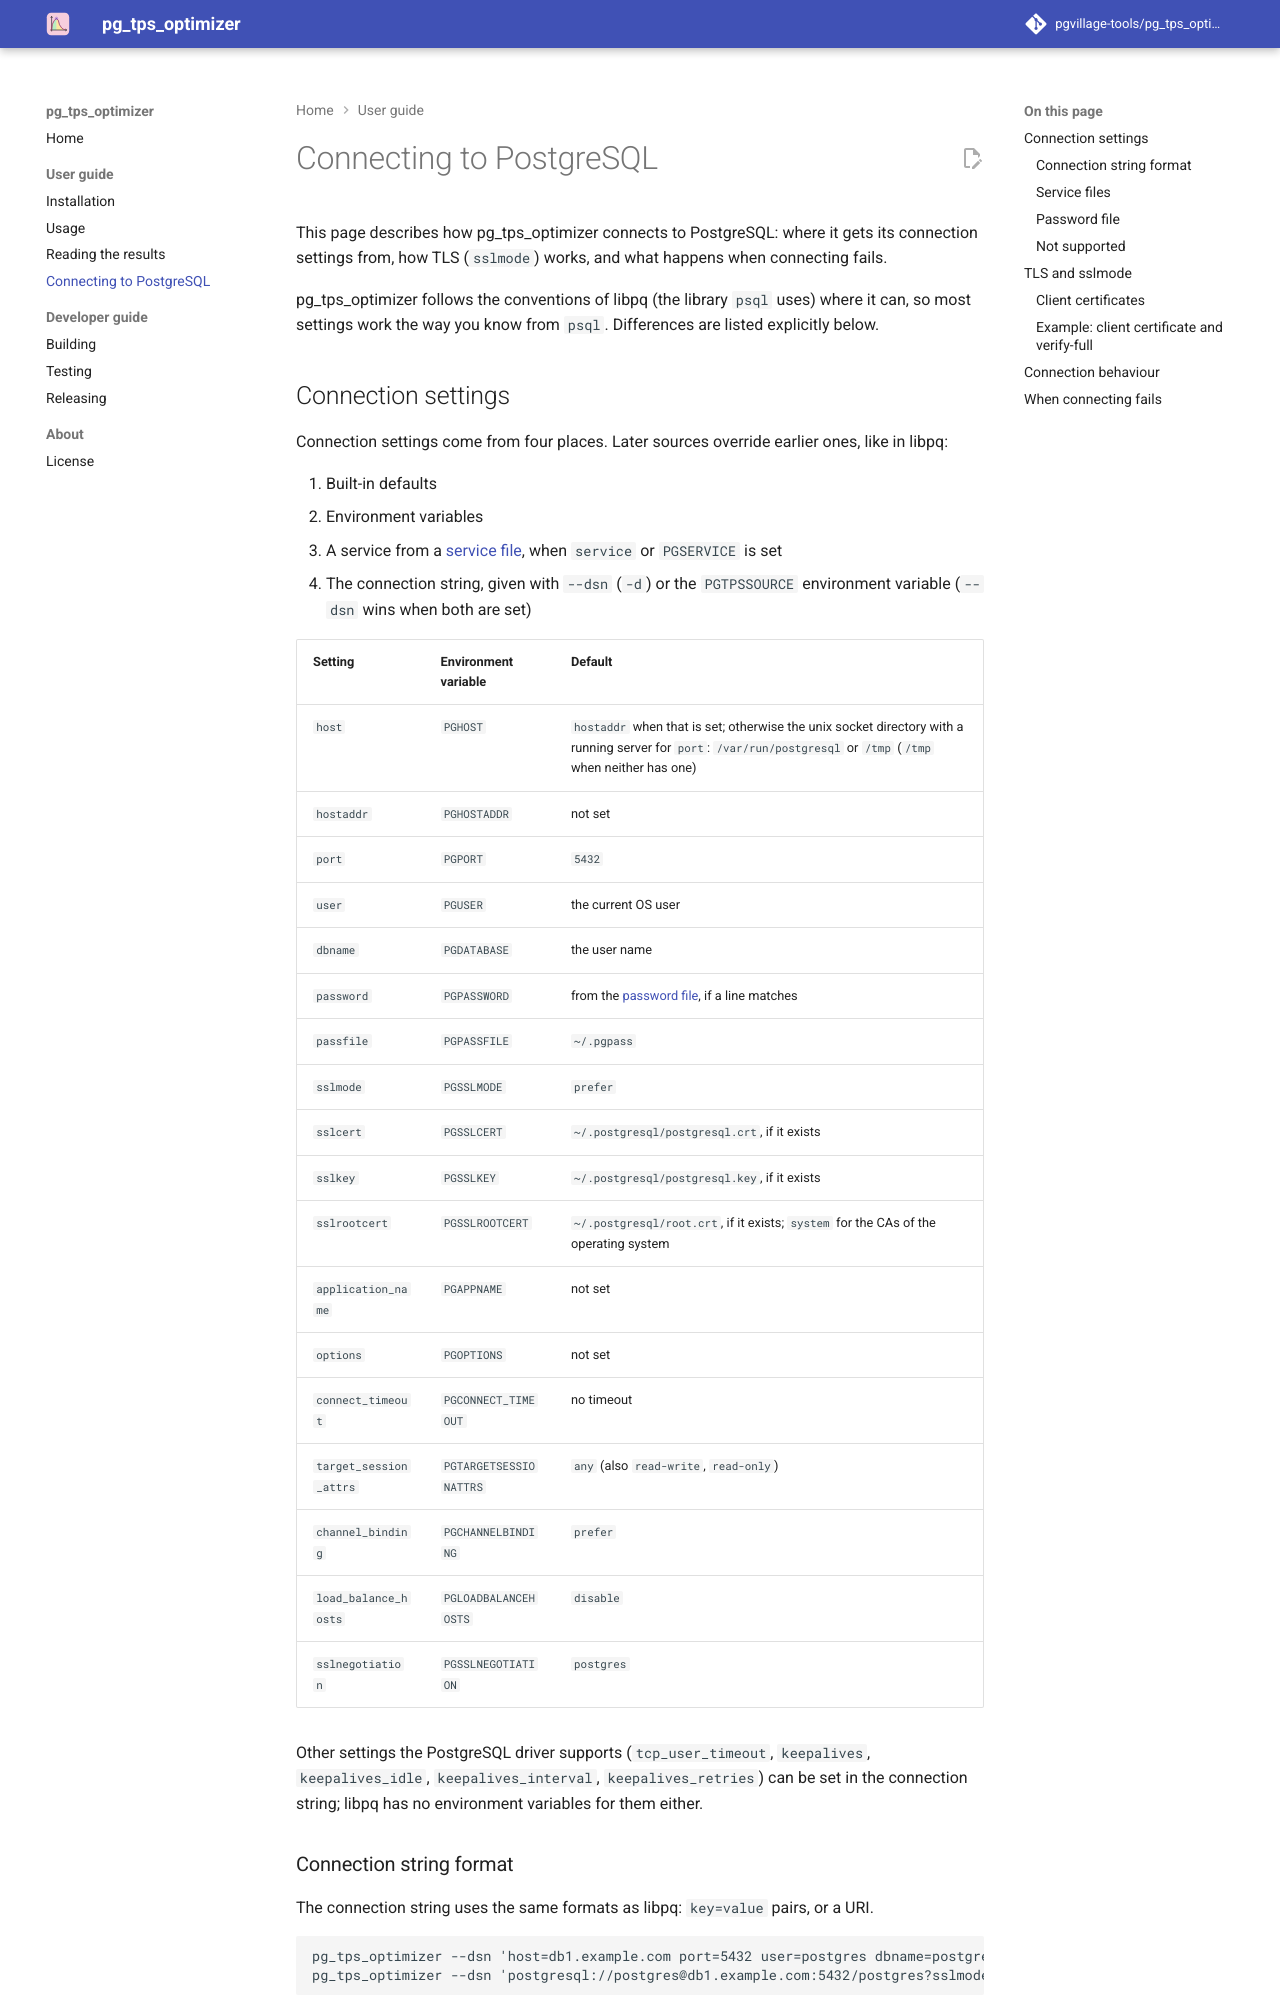

repository: pgvillage-tools/pg_tps_optimizer · page: 0.3.x/users-guide/connecting/index.html · generator: mkdocs

# Connecting to PostgreSQL

This page describes how pg_tps_optimizer connects to PostgreSQL: where it gets its connection
settings from, how TLS (`sslmode`) works, and what happens when connecting fails.

pg_tps_optimizer follows the conventions of libpq (the library `psql` uses) where it can, so most
settings work the way you know from `psql`. Differences are listed explicitly below.

## Connection settings

Connection settings come from four places. Later sources override earlier ones, like in libpq:

1. Built-in defaults
2. Environment variables
3. A service from a [service file](#service-files), when `service` or `PGSERVICE` is set
4. The connection string, given with `--dsn` (`-d`) or the `PGTPSSOURCE` environment variable
   (`--dsn` wins when both are set)

| Setting | Environment variable | Default |
|---|---|---|
| `host` | `PGHOST` | `hostaddr` when that is set; otherwise the unix socket directory with a running server for `port`: `/var/run/postgresql` or `/tmp` (`/tmp` when neither has one) |
| `hostaddr` | `PGHOSTADDR` | not set |
| `port` | `PGPORT` | `5432` |
| `user` | `PGUSER` | the current OS user |
| `dbname` | `PGDATABASE` | the user name |
| `password` | `PGPASSWORD` | empty |
| `sslmode` | `PGSSLMODE` | `prefer` |
| `sslcert` | `PGSSLCERT` | `~/.postgresql/postgresql.crt`, if it exists |
| `sslkey` | `PGSSLKEY` | `~/.postgresql/postgresql.key`, if it exists |
| `sslrootcert` | `PGSSLROOTCERT` | `~/.postgresql/root.crt`, if it exists |
| `application_name` | `PGAPPNAME` | not set |
| `options` | `PGOPTIONS` | not set |
| `connect_timeout` | `PGCONNECT_TIMEOUT` | no timeout |
| `target_session_attrs` | `PGTARGETSESSIONATTRS` | `any` (also `read-write`, `read-only`) |
| `channel_binding` | `PGCHANNELBINDING` | `prefer` |
| `load_balance_hosts` | `PGLOADBALANCEHOSTS` | `disable` |
| `sslnegotiation` | `PGSSLNEGOTIATION` | `postgres` |

Other settings the PostgreSQL driver supports (`tcp_user_timeout`, `keepalives`, `keepalives_idle`,
`keepalives_interval`, `keepalives_retries`) can be set in the connection string; libpq has no
environment variables for them either.
